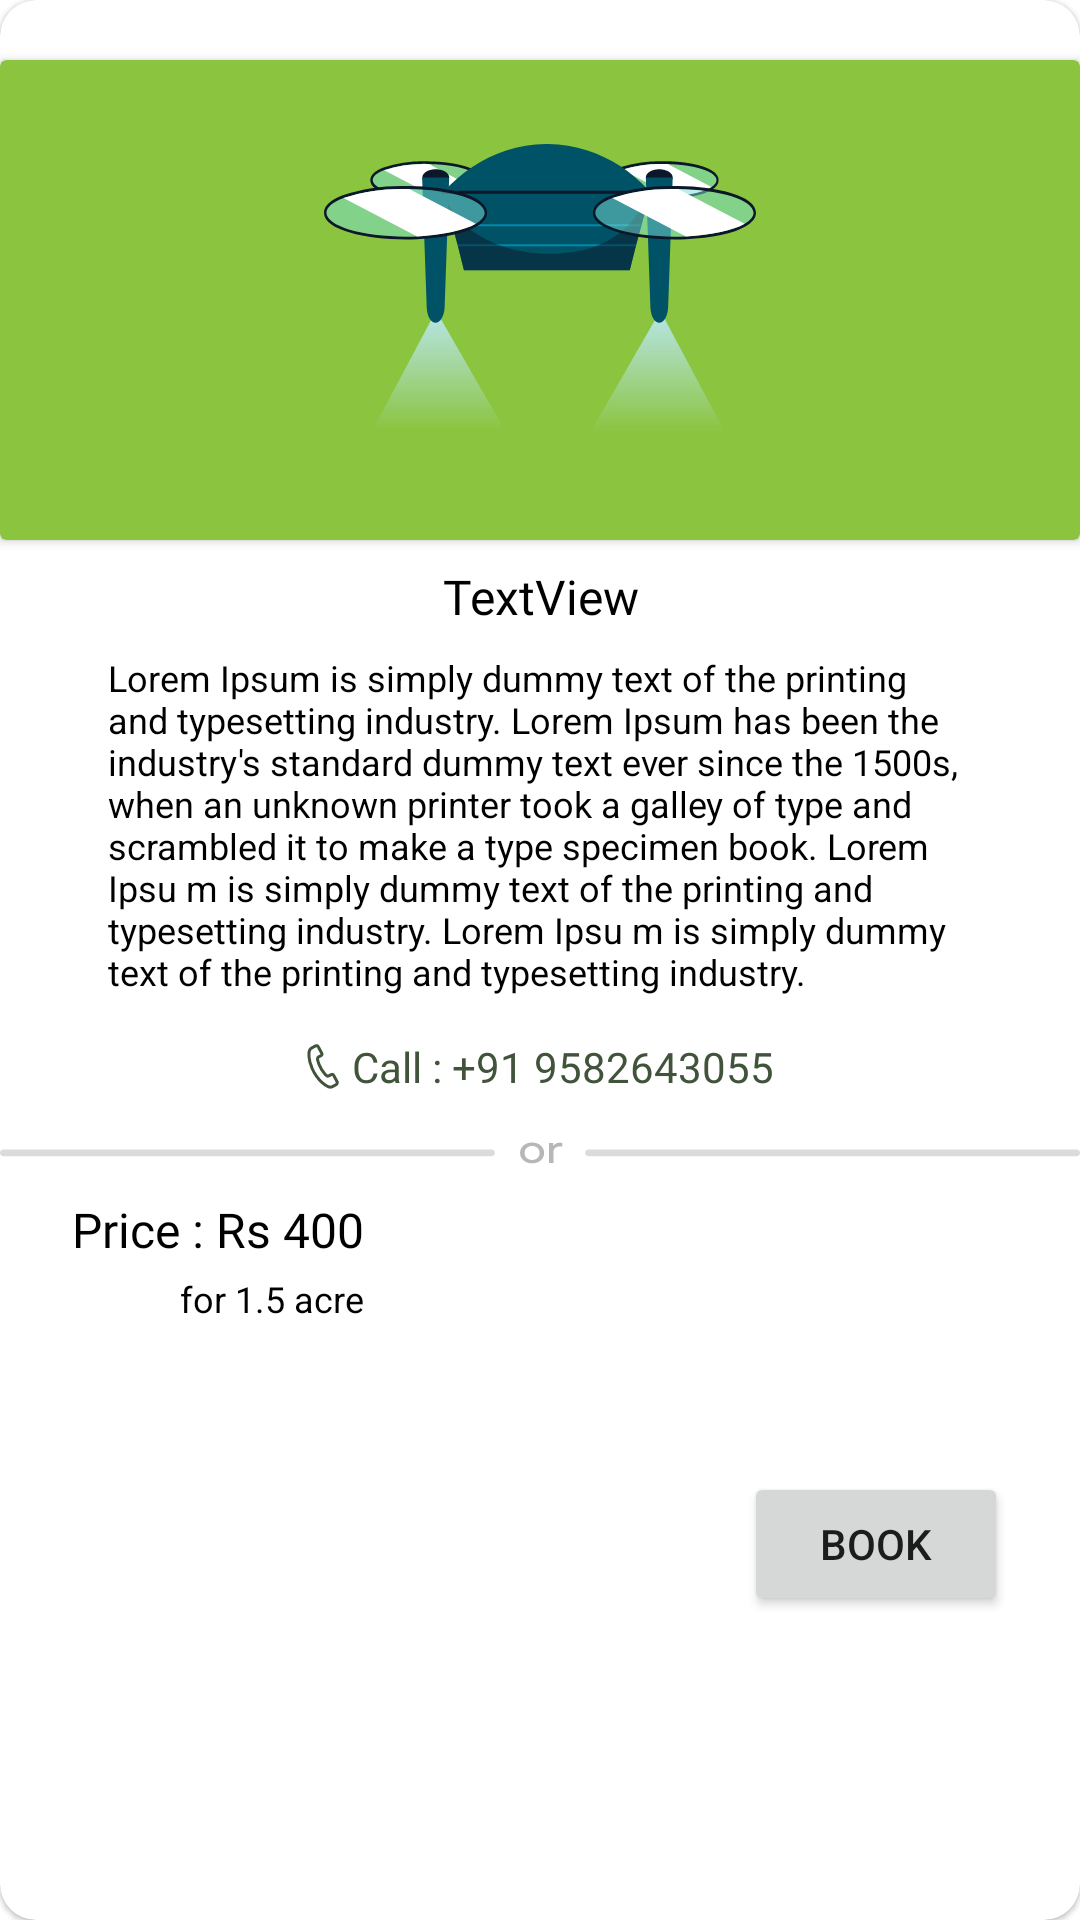

Layout XML and referenced resources for this Android screen:
<!-- AndroidManifest.xml: application theme Theme.BhoomiCam -->
<!-- res/layout/drone_data.xml -->
<?xml version="1.0" encoding="utf-8"?>
<androidx.constraintlayout.widget.ConstraintLayout xmlns:android="http://schemas.android.com/apk/res/android"
    xmlns:tools="http://schemas.android.com/tools"
    android:layout_width="match_parent"
    android:layout_margin="12dp"
    xmlns:app="http://schemas.android.com/apk/res-auto"
    android:layout_height="wrap_content">
<com.google.android.material.card.MaterialCardView
    android:layout_width="match_parent"
    app:cardCornerRadius="12dp"
    android:layout_height="match_parent">
    <androidx.constraintlayout.widget.ConstraintLayout
        android:layout_width="match_parent"
        android:layout_height="match_parent">
    <androidx.cardview.widget.CardView
        android:id="@+id/imageView9"
        android:layout_width="0dp"
        android:layout_height="160dp"
        android:layout_marginTop="20dp"
        android:backgroundTint="#8BC53F"
        app:layout_constraintEnd_toEndOf="parent"
        app:layout_constraintStart_toStartOf="parent"
        app:layout_constraintTop_toTopOf="parent">

        <ImageView
            android:id="@+id/imagedrone"
            android:layout_width="wrap_content"
            android:layout_height="wrap_content"
            android:layout_gravity="center"
            android:layout_margin="10dp"
            android:background="@drawable/ic_drone_spray"
            android:baselineAlignBottom="false" />
    </androidx.cardview.widget.CardView>

    <TextView
        android:id="@+id/data_head"
        android:layout_width="0dp"
        android:layout_height="wrap_content"
        android:layout_marginStart="24dp"
        android:layout_marginTop="8dp"
        android:layout_marginEnd="24dp"
        android:fontFamily="@font/satoshi_variable"
        android:text="@string/textview"
        android:textAlignment="center"
        android:textColor="#000000"
        android:textSize="16sp"
        app:layout_constraintEnd_toEndOf="parent"
        app:layout_constraintStart_toStartOf="parent"
        app:layout_constraintTop_toBottomOf="@+id/imageView9" />

    <TextView
        android:id="@+id/data_content"
        android:layout_width="0dp"
        android:layout_height="wrap_content"
        android:layout_marginStart="36dp"
        android:layout_marginTop="8dp"
        android:layout_marginEnd="36dp"
        android:text="@string/lorem_ipsum_is_simply_dummy_text_of_the_printing_and_typesetting_industry_lorem_ipsum_has_been_the_industry_s_standard_dummy_text_ever_since_the_1500s_when_an_unknown_printer_took_a_galley_of_type_and_scrambled_it_to_make_a_type_specimen_book_lorem_ipsu_m_is_simply_dummy_text_of_the_printing_and_typesetting_industry_lorem_ipsu_m_is_simply_dummy_text_of_the_printing_and_typesetting_industry"
        android:textColor="#000000"
        android:textSize="12sp"
        app:layout_constraintEnd_toEndOf="parent"
        app:layout_constraintStart_toStartOf="parent"
        app:layout_constraintTop_toBottomOf="@+id/data_head" />

    <TextView
        android:id="@+id/textView20"
        android:layout_width="wrap_content"
        android:layout_height="wrap_content"
        android:layout_marginStart="80dp"
        android:layout_marginTop="14dp"
        android:layout_marginEnd="80dp"
        android:drawableStart="@drawable/ic_vector__6_"
        android:drawablePadding="4dp"
        android:fontFamily="@font/satoshi_variable"
        android:text="Call : +91 9582643055"
        android:textColor="#41543B"
        app:layout_constraintEnd_toEndOf="parent"
        app:layout_constraintStart_toStartOf="parent"
        app:layout_constraintTop_toBottomOf="@+id/data_content" />

    <ImageView
        android:id="@+id/imageView8"
        android:layout_width="0dp"
        android:layout_height="18dp"
        android:layout_marginTop="8dp"
        android:scaleType="fitXY"
        app:layout_constraintEnd_toEndOf="parent"
        app:layout_constraintStart_toStartOf="parent"
        app:layout_constraintTop_toBottomOf="@+id/textView20"
        app:srcCompat="@drawable/ic_group_48035" />

    <TextView
        android:id="@+id/textView21"
        android:layout_width="wrap_content"
        android:layout_height="wrap_content"
        android:layout_marginStart="24dp"
        android:layout_marginTop="8dp"
        android:fontFamily="@font/satoshi_variable"
        android:text="Price : Rs 400"
        android:textColor="#000000"
        android:textSize="16sp"
        app:layout_constraintStart_toStartOf="parent"
        app:layout_constraintTop_toBottomOf="@+id/imageView8" />

    <Button
        android:id="@+id/button10"
        android:layout_width="wrap_content"
        android:layout_height="wrap_content"
        android:layout_marginTop="8dp"
        android:layout_marginEnd="24dp"
        android:layout_marginBottom="10dp"
        android:text="@string/book"
        app:layout_constraintBottom_toBottomOf="parent"
        app:layout_constraintEnd_toEndOf="parent"
        app:layout_constraintTop_toBottomOf="@+id/imageView8" />

    <TextView
        android:id="@+id/textView22"
        android:layout_width="wrap_content"
        android:layout_height="wrap_content"
        android:layout_marginTop="4dp"
        android:text="for 1.5 acre"
        android:textColor="#000000"
        android:textSize="12sp"
        app:layout_constraintEnd_toEndOf="@+id/textView21"
        app:layout_constraintTop_toBottomOf="@+id/textView21" />
    </androidx.constraintlayout.widget.ConstraintLayout>
</com.google.android.material.card.MaterialCardView>
</androidx.constraintlayout.widget.ConstraintLayout>
<!-- resources referenced by this layout -->
<resources>
  <!-- drawable ic_vector__6_ (drawable) -->
  <vector xmlns:android="http://schemas.android.com/apk/res/android"
      android:width="11dp"
      android:height="15dp"
      android:viewportWidth="11"
      android:viewportHeight="15">
    <path
        android:strokeWidth="1"
        android:pathData="M9.776,13.52C9.776,13.52 8.805,14.021 8.557,14.178C8.161,14.403 7.763,14.446 7.301,14.305C7.256,14.292 7.209,14.277 7.165,14.261C6.302,13.938 5.587,13.351 5.061,12.875C3.626,11.564 2.498,9.979 1.711,8.165C1.065,6.656 0.727,5.339 0.641,4.009C0.587,3.197 0.658,2.599 0.865,2.077C0.999,1.744 1.218,1.501 1.538,1.333L2.852,0.642C3.038,0.551 3.214,0.525 3.365,0.571C3.552,0.627 3.669,0.784 3.736,0.907C3.738,0.911 3.74,0.914 3.742,0.918C3.872,1.14 3.992,1.365 4.117,1.604C4.18,1.725 4.247,1.848 4.312,1.973L4.879,3.017C5.099,3.423 5.012,3.71 4.604,3.924C4.492,3.983 4.384,4.043 4.273,4.099C3.947,4.275 4.202,4.141 3.874,4.291C3.867,4.295 3.86,4.296 3.855,4.301C3.524,4.475 3.497,4.735 3.5,4.918C3.5,4.928 3.5,4.938 3.5,4.947C3.558,5.514 3.711,6.078 3.99,6.78L3.992,6.784C4.509,8.027 5.136,9.064 5.907,9.946C6.006,10.059 6.112,10.158 6.213,10.253C6.303,10.338 6.389,10.418 6.459,10.497C6.469,10.507 6.478,10.519 6.488,10.528C6.574,10.609 6.662,10.661 6.76,10.691C7.006,10.765 7.206,10.66 7.271,10.625L8.027,10.228C8.158,10.159 8.354,10.088 8.541,10.145C8.725,10.2 8.841,10.36 8.903,10.488C8.905,10.492 8.905,10.492 8.907,10.495L10.051,12.603C10.266,12.994 9.776,13.52 9.776,13.52Z"
        android:strokeLineJoin="round"
        android:fillColor="#00000000"
        android:strokeColor="#41543B"
        android:strokeLineCap="round"/>
  </vector>
  <string name="book">Book</string>
  <string name="lorem_ipsum_is_simply_dummy_text_of_the_printing_and_typesetting_industry_lorem_ipsum_has_been_the_industry_s_standard_dummy_text_ever_since_the_1500s_when_an_unknown_printer_took_a_galley_of_type_and_scrambled_it_to_make_a_type_specimen_book_lorem_ipsu_m_is_simply_dummy_text_of_the_printing_and_typesetting_industry_lorem_ipsu_m_is_simply_dummy_text_of_the_printing_and_typesetting_industry">Lorem Ipsum is simply dummy text of the printing and typesetting industry. Lorem Ipsum has been the industry\'s standard dummy text ever since the 1500s, when an unknown printer took a galley of type and scrambled it to make a type specimen book. Lorem Ipsu m is simply dummy text of the printing and typesetting industry. Lorem Ipsu m is simply dummy text of the printing and typesetting industry.</string>
  <string name="textview">TextView</string>
  <style name="Theme.BhoomiCam" parent="Theme.MaterialComponents.Light.NoActionBar">
          
          <item name="colorPrimary">#8BC53F</item>
          <item name="colorPrimaryVariant">@color/purple_700</item>
          <item name="colorOnPrimary">@color/white</item>
          
          <item name="colorSecondary">@color/teal_200</item>
          <item name="colorSecondaryVariant">@color/teal_700</item>
          <item name="colorOnSecondary">@color/black</item>
          
          <item name="android:statusBarColor" tools:targetApi="l">#8BC53F</item>
          
      </style>
  <color name="purple_700">#FF3700B3</color>
  <color name="white">#FFFFFFFF</color>
  <color name="teal_200">#FF03DAC5</color>
  <color name="teal_700">#FF018786</color>
  <color name="black">#FF000000</color>
</resources>
